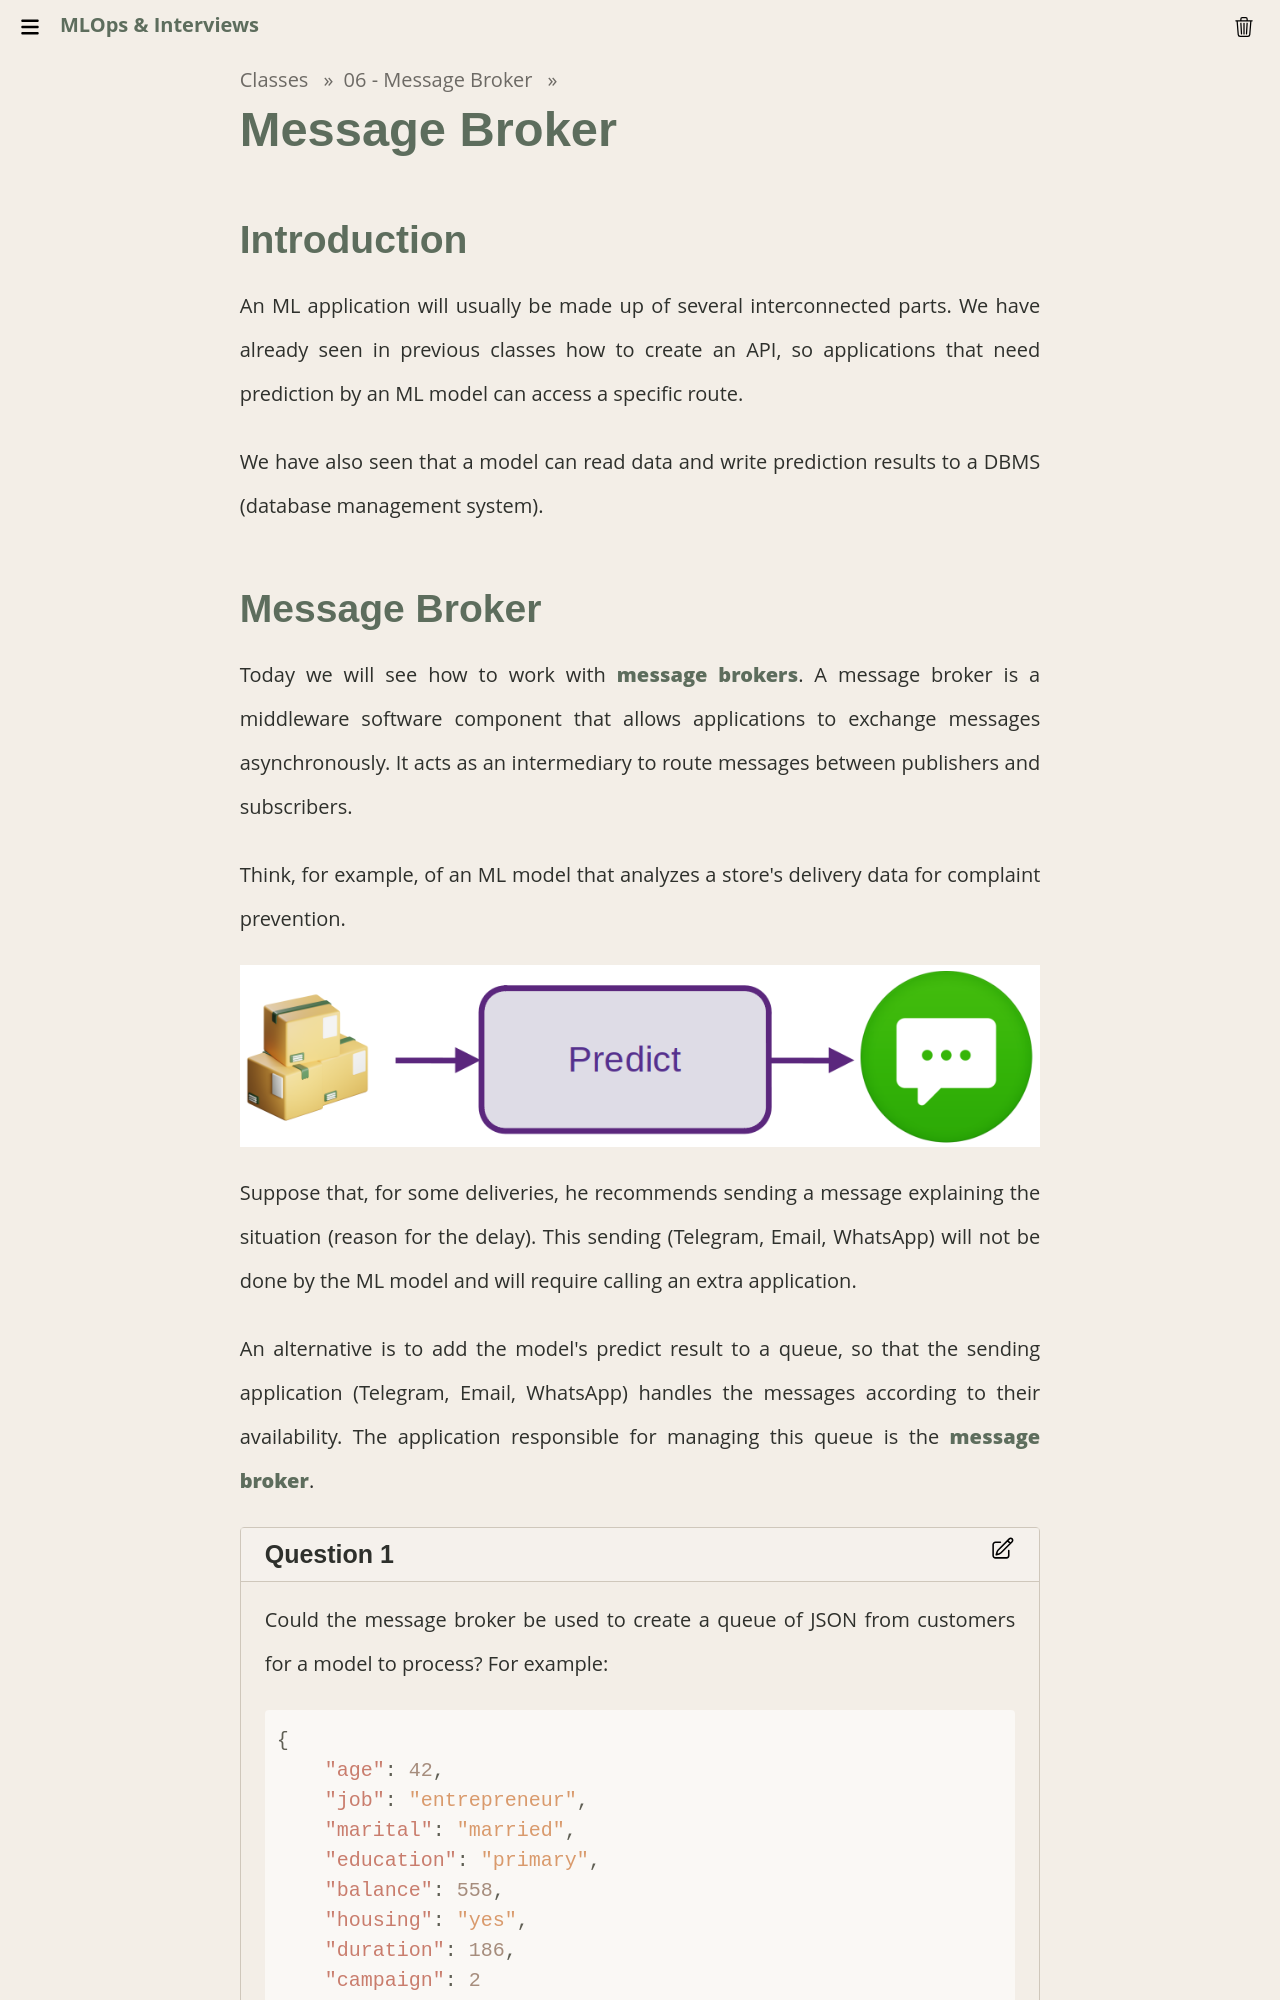

repository: Insper/mlops · page: classes/06-message-broker/intro/index.html · generator: mkdocs

# Message Broker

## Introduction

An ML application will usually be made up of several interconnected parts. We have already seen in previous classes how to create an API, so applications that need prediction by an ML model can access a specific route.

We have also seen that a model can read data and write prediction results to a DBMS (database management system).
